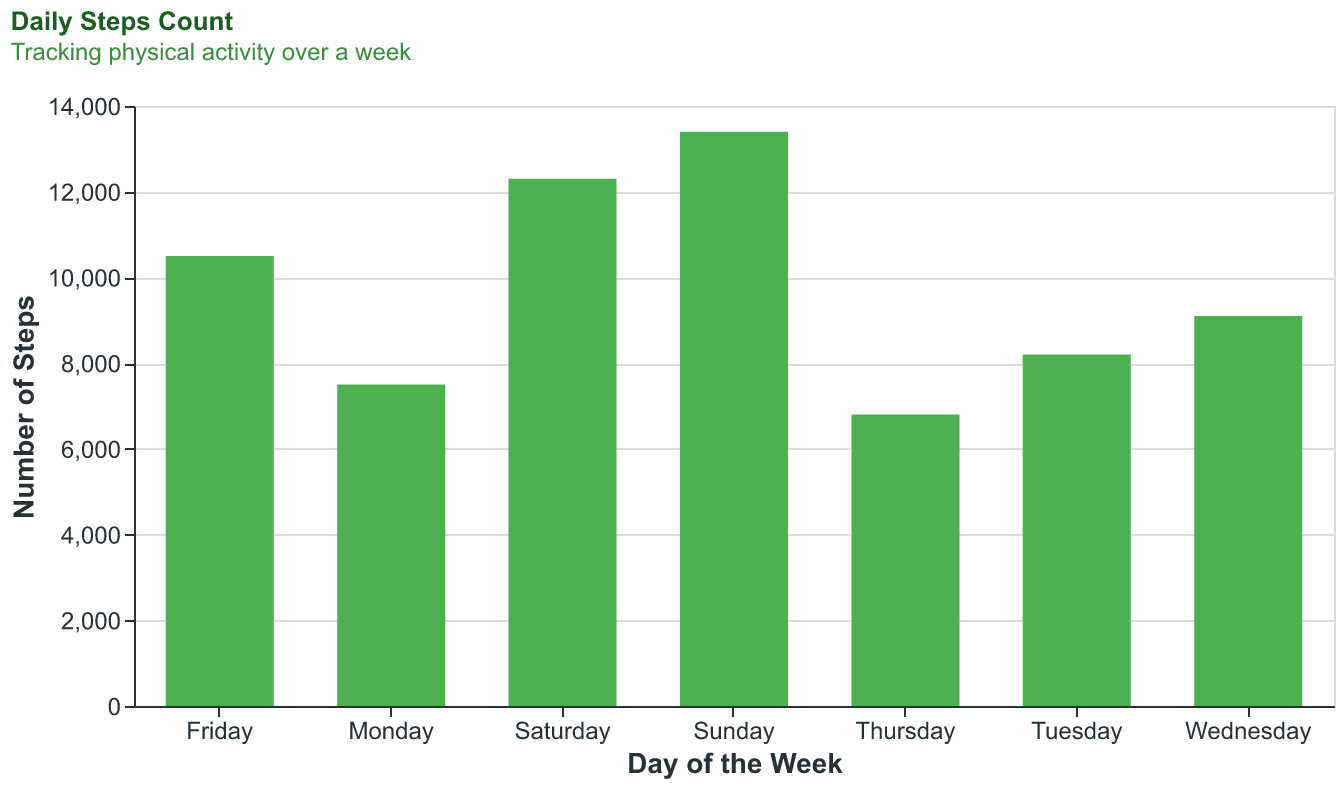

Source data for this figure (header and first rows):
Day, Steps
Monday, 7500
Tuesday, 8200
Wednesday, 9100
Thursday, 6800
Friday, 10500
Saturday, 12300
Sunday, 13400
